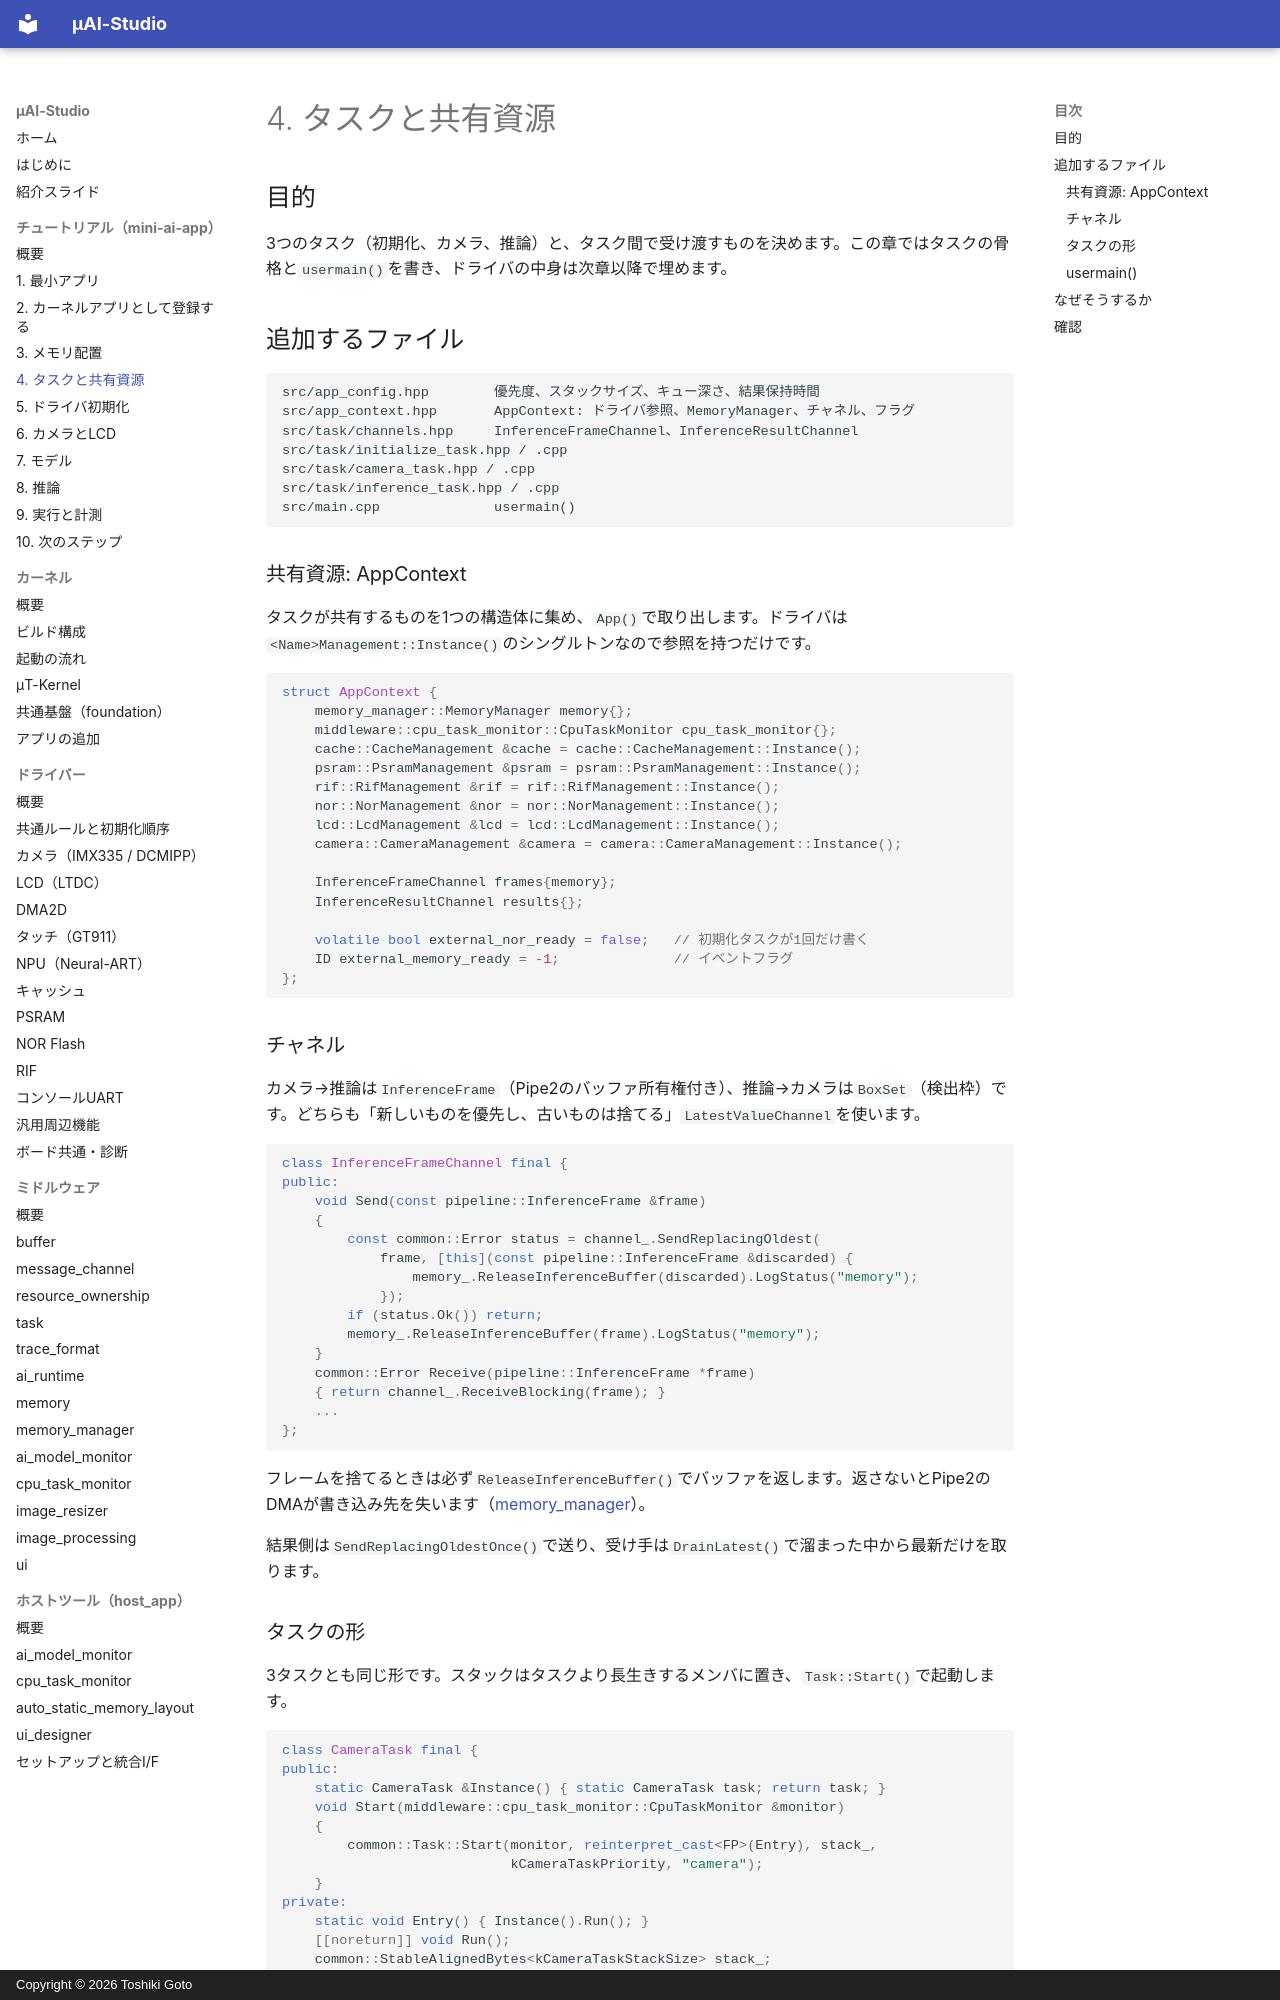

repository: kons-9/uai-studio · page: tutorial/04-tasks-and-context/index.html · generator: mkdocs · copyright: Copyright © 2026 Toshiki Goto

# 4. タスクと共有資源

## 目的

3つのタスク（初期化、カメラ、推論）と、タスク間で受け渡すものを決めます。この章ではタスクの骨格と`usermain()`を書き、ドライバの中身は次章以降で埋めます。

## 追加するファイル

```text
src/app_config.hpp        優先度、スタックサイズ、キュー深さ、結果保持時間
src/app_context.hpp       AppContext: ドライバ参照、MemoryManager、チャネル、フラグ
src/task/channels.hpp     InferenceFrameChannel、InferenceResultChannel
src/task/initialize_task.hpp / .cpp
src/task/camera_task.hpp / .cpp
src/task/inference_task.hpp / .cpp
src/main.cpp              usermain()
```

### 共有資源: AppContext

タスクが共有するものを1つの構造体に集め、`App()`で取り出します。ドライバは`<Name>Management::Instance()`のシングルトンなので参照を持つだけです。

```cpp
struct AppContext {
    memory_manager::MemoryManager memory{};
    middleware::cpu_task_monitor::CpuTaskMonitor cpu_task_monitor{};
    cache::CacheManagement &cache = cache::CacheManagement::Instance();
    psram::PsramManagement &psram = psram::PsramManagement::Instance();
    rif::RifManagement &rif = rif::RifManagement::Instance();
    nor::NorManagement &nor = nor::NorManagement::Instance();
    lcd::LcdManagement &lcd = lcd::LcdManagement::Instance();
    camera::CameraManagement &camera = camera::CameraManagement::Instance();

    InferenceFrameChannel frames{memory};
    InferenceResultChannel results{};

    volatile bool external_nor_ready = false;   // 初期化タスクが1回だけ書く
    ID external_memory_ready = -1;              // イベントフラグ
};
```

### チャネル

カメラ→推論は`InferenceFrame`（Pipe2のバッファ所有権付き）、推論→カメラは`BoxSet`（検出枠）です。どちらも「新しいものを優先し、古いものは捨てる」`LatestValueChannel`を使います。

```cpp
class InferenceFrameChannel final {
public:
    void Send(const pipeline::InferenceFrame &frame)
    {
        const common::Error status = channel_.SendReplacingOldest(
            frame, [this](const pipeline::InferenceFrame &discarded) {
                memory_.ReleaseInferenceBuffer(discarded).LogStatus("memory");
            });
        if (status.Ok()) return;
        memory_.ReleaseInferenceBuffer(frame).LogStatus("memory");
    }
    common::Error Receive(pipeline::InferenceFrame *frame)
    { return channel_.ReceiveBlocking(frame); }
    ...
};
```

フレームを捨てるときは必ず`ReleaseInferenceBuffer()`でバッファを返します。返さないとPipe2のDMAが書き込み先を失います（[memory_manager](../middleware/memory_manager.md)）。

結果側は`SendReplacingOldestOnce()`で送り、受け手は`DrainLatest()`で溜まった中から最新だけを取ります。
